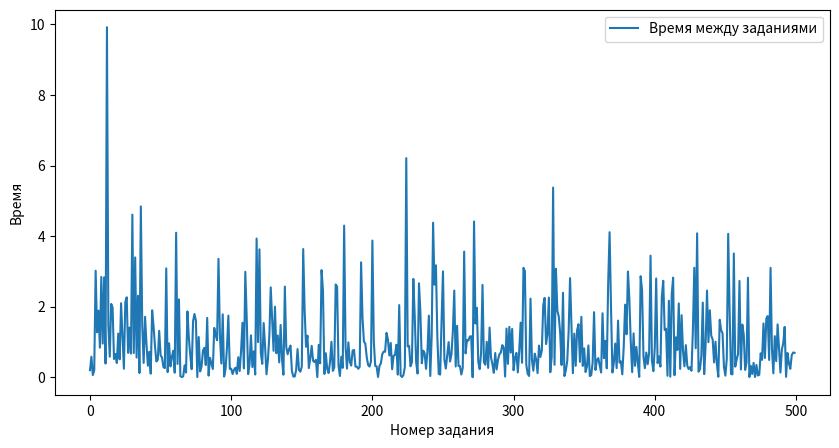

This chart was generated by the following Python code:
import numpy as np
import matplotlib.pyplot as plt

# Количество деталей для обработки
n = 500

# Интервалы между заданиями, распределенные экспоненциально
intervals = np.random.exponential(scale=1.0, size=n)

# Время наладки станка, равномерно распределенное на интервале 0.2-0.5 часа
setup_times = np.random.uniform(low=0.2, high=0.5, size=n)

# Время выполнения заданий, нормально распределенное с мат. ожиданием 0.5 часа и среднеквадратичным отклонением 0.1 часа
task_times = np.random.normal(loc=0.5, scale=0.1, size=n)

# Интервалы между поломками, нормально распределенные с мат. ожиданием 20 часов и среднеквадратичным отклонением 2 часа
break_intervals = np.random.normal(loc=20, scale=2, size=n)

# Время устранения поломки, равномерно распределенное на интервале от 0.1 до 0.5 часа
repair_times = np.random.uniform(low=0.1, high=0.5, size=n)

# Массивы для хранения времени начала и окончания каждого задания и поломки
start_times = np.zeros(n)
end_times = np.zeros(n)
break_start_times = np.zeros(n)
break_end_times = np.zeros(n)

current_time = 0
total_time = 0
completion_times = []

for i in range(n):
    # Рассчитываем время начала задания, учитывая наладку станка и время ожидания, если задание уже началось, но станок еще занят
    start_times[i] = current_time + setup_times[i] + max(0, end_times[i-1] - current_time) if i > 0 else current_time + setup_times[i]
    # Рассчитываем время окончания задания
    end_times[i] = start_times[i] + task_times[i]
    # Рассчитываем время следующего задания
    next_task_time = start_times[i] + intervals[i]
    # Проверяем, произошла ли поломка перед выполнением задания
    if next_task_time < break_end_times[i-1]:
    # Если поломка произошла, то перемещаем текущее задание в начало очереди
        start_times = np.insert(start_times, i, start_times[i])
        end_times = np.insert(end_times, i, end_times[i])
        intervals = np.insert(intervals, i, intervals[i])
        task_times = np.insert(task_times, i, task_times[i])
        break_end_times = np.insert(break_end_times, i, break_end_times[i-1] + np.random.uniform(0.1, 0.5))
        # Задание перемещено в начало, удаляем его из текущей позиции
        start_times = np.delete(start_times, i+1)
        end_times = np.delete(end_times, i+1)
        intervals = np.delete(intervals, i+1)
        task_times = np.delete(task_times, i+1)
        break_end_times = np.delete(break_end_times, i+1)
        # Для следующей итерации i смещается на 1 назад, чтобы повторно не проверять перемещенное задание
        i -= 1
    else:
        # Если поломки нет, то настраиваем станок и выполняем задание
        setup_time = np.random.uniform(0.2, 0.5)
        task_time = np.random.normal(0.5, 0.1)
        # Добавляем время наладки и выполнения задания к времени следующего задания
        next_task_time += setup_times[i] + task_times[i]
        # Добавляем время выполнения задания к общему времени работы станка
        total_time += setup_times[i] + task_times[i]
        # Записываем время окончания выполнения задания
        completion_times.append(end_times[i])
        break_end_times = np.insert(break_end_times, i, break_end_times[i-1] + np.random.uniform(0.1, 0.5))

print(f"Общее время работы станка: {total_time:.2f} ч.")
print(f"Процент времени простоя станка: {(1 - total_time/500)*100:.2f}%")
print(f"Среднее время между заданиями: {np.mean(intervals):.2f} ч.")
print(f"Среднее время выполнения задания: {np.mean(task_times):.2f} ч.")
print(f"Максимальное время ожидания задания: {(max(np.array(completion_times) - np.array(start_times))):.2f} ч.")

fig, ax = plt.subplots(figsize=(10, 5))
ax.plot(range(n), intervals, label='Время между заданиями')
ax.set_xlabel('Номер задания')
ax.set_ylabel('Время')

ax.legend()
plt.show()